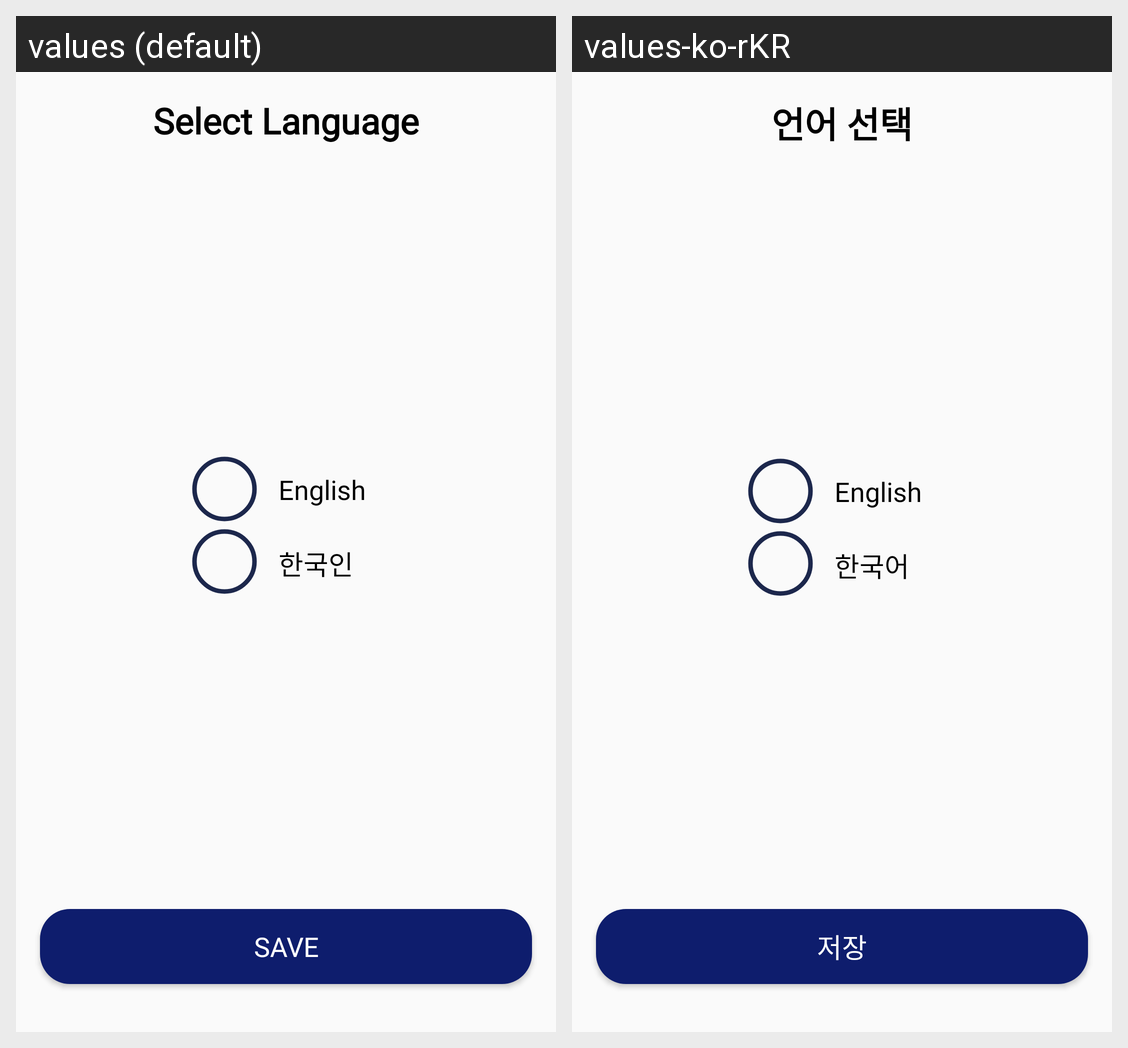

Translations of the strings shown on this Android screen, per locale in the grid:
Android screen res/layout/fragment_change_language.xml rendered under 2 locales, left to right: values (default), values-ko-rKR. Device: Nexus 5 (rendered at 1080×1920; each locale shown at half size, 540×960, under a caption strip naming it); theme AppTheme.
Strings drawn on this screen, with the default value and each locale's value (text and hints the layout hard-codes, and strings that could not be matched under every locale, appear in the picture but are not listed):

select_language
  values: Select Language
  values-ko-rKR: 언어 선택

english
  values: English
  values-ko-rKR: English  [not translated; the default value is used]

korean
  values: 한국인
  values-ko-rKR: 한국어

save
  values: SAVE
  values-ko-rKR: 저장
